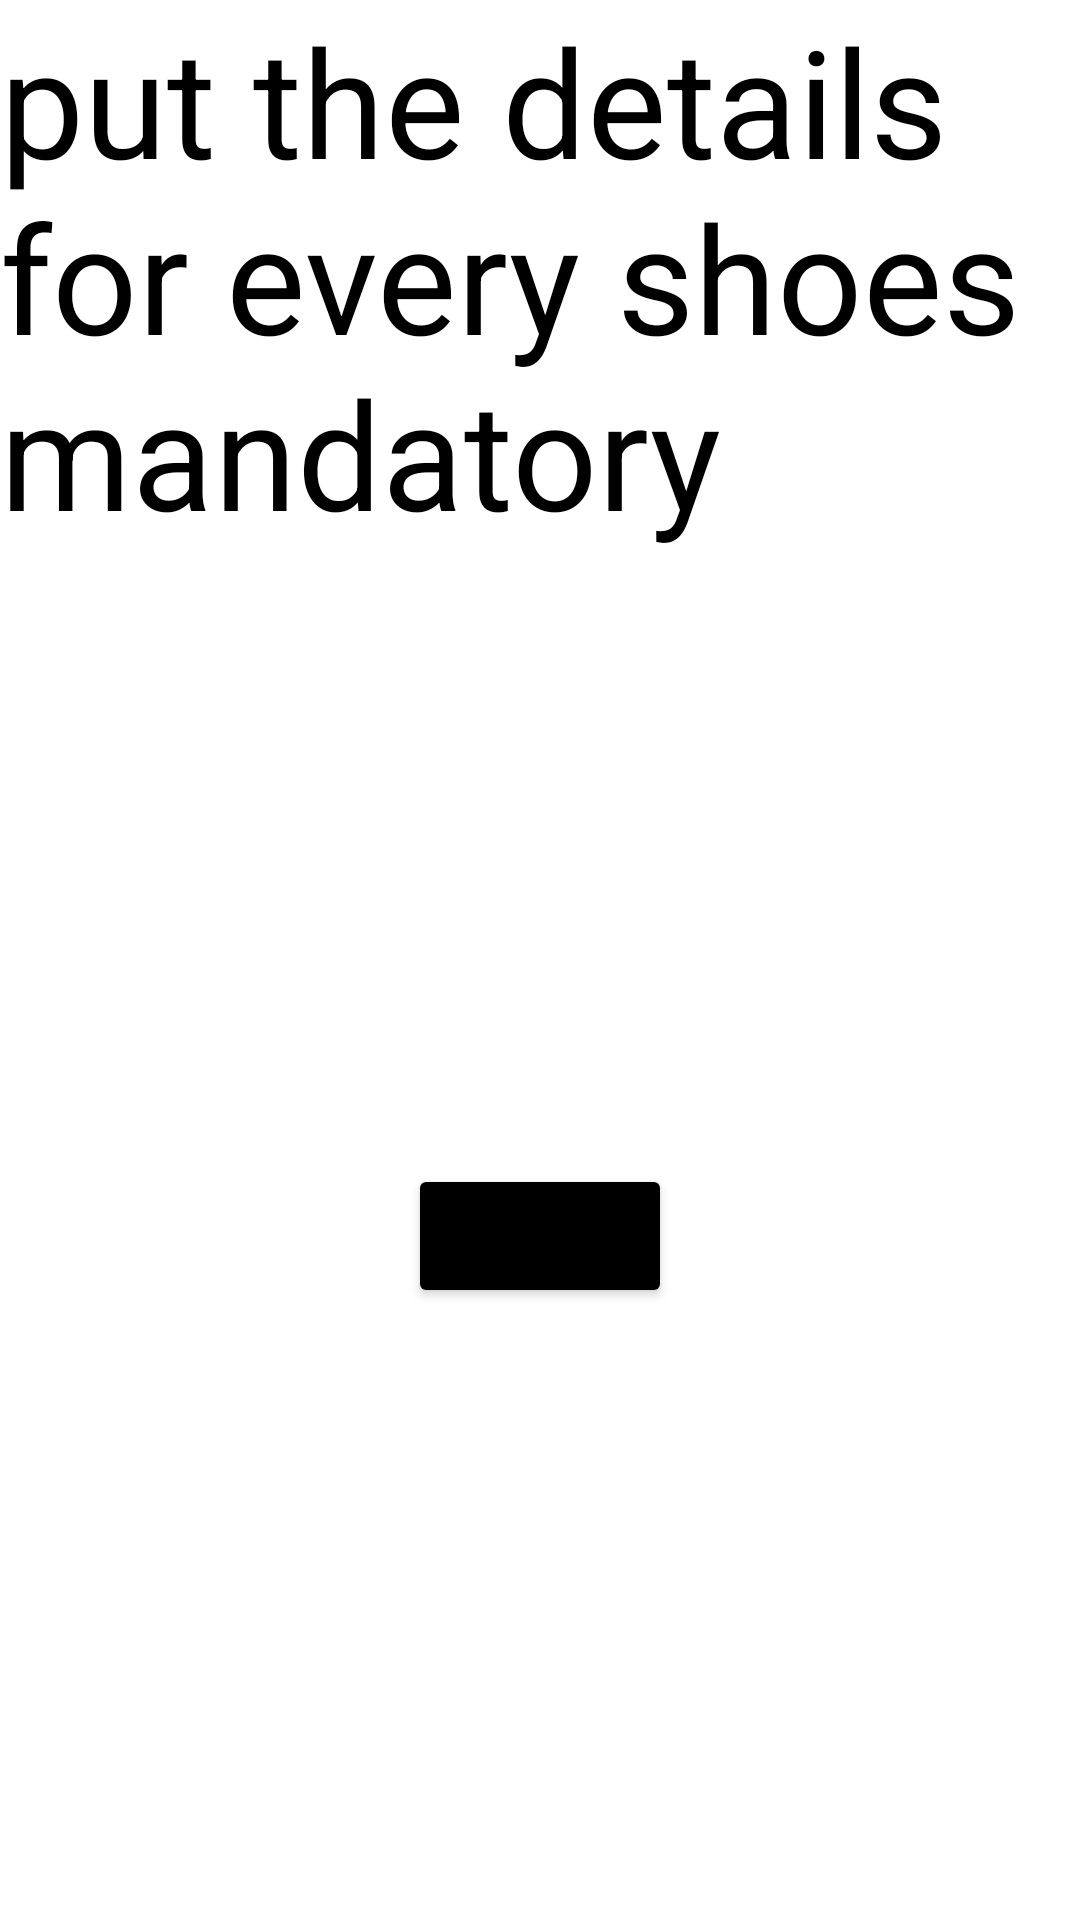

Here is an Android app screen rendered from its layout file. Give the layout XML and the strings, colors and styles it references.
<!-- AndroidManifest.xml: application theme Theme.ShoeInventory -->
<!-- res/layout/fragment_instructions.xml -->
<?xml version="1.0" encoding="utf-8"?>
<layout xmlns:android="http://schemas.android.com/apk/res/android"
    xmlns:app="http://schemas.android.com/apk/res-auto"
    xmlns:tools="http://schemas.android.com/tools">

    <data>

    </data>

    <androidx.constraintlayout.widget.ConstraintLayout
        android:layout_width="match_parent"
        android:layout_height="match_parent"
        tools:context=".InstructionsFragment">

        <TextView
            android:id="@+id/textView7"
            android:layout_width="wrap_content"
            android:layout_height="wrap_content"
            android:textSize="50sp"
            android:textColor="@color/black"
            android:text="@string/put_the_details_for_every_shoes_mandatory"
            app:layout_constraintEnd_toEndOf="parent"
            app:layout_constraintStart_toStartOf="parent"
            app:layout_constraintTop_toTopOf="parent" />

        <Button
            android:id="@+id/bt_next"
            android:layout_width="wrap_content"
            android:layout_height="wrap_content"
            android:layout_marginTop="16dp"
            android:layout_marginBottom="16dp"
            android:text="@string/next"
            android:backgroundTint="@color/black"
            app:layout_constraintBottom_toBottomOf="parent"
            app:layout_constraintEnd_toEndOf="parent"
            app:layout_constraintStart_toStartOf="parent"
            app:layout_constraintTop_toBottomOf="@+id/textView7" />
    </androidx.constraintlayout.widget.ConstraintLayout>
</layout>
<!-- resources referenced by this layout -->
<resources>
  <string name="next">Next</string>
  <string name="put_the_details_for_every_shoes_mandatory">put the details for every shoes mandatory</string>
  <style name="Theme.ShoeInventory" parent="Theme.MaterialComponents.DayNight.DarkActionBar">
          
          <item name="colorPrimary">@color/purple_500</item>
          <item name="colorPrimaryVariant">@color/purple_700</item>
          <item name="colorOnPrimary">@color/white</item>
          
          <item name="colorSecondary">@color/teal_200</item>
          <item name="colorSecondaryVariant">@color/teal_700</item>
          <item name="colorOnSecondary">@color/black</item>
          
          <item name="android:statusBarColor">?attr/colorPrimaryVariant</item>
          
      </style>
  <!-- not gathered from this repository: default colours our renderer supplied (Android Studio template values) -->
  <color name="purple_500">#FF6200EE</color>
  <color name="purple_700">#FF3700B3</color>
  <color name="teal_200">#FF03DAC5</color>
  <color name="teal_700">#FF018786</color>
  <color name="black">#FF000000</color>
  <color name="white">#FFFFFFFF</color>
</resources>
